Labelled photos from "balanced_dataset", an image-classification folder in Ngangbam-Elvish/Brain-Tumor-Classification. The possible labels are: glioma, meningioma, no tumor, pituitary tumor.

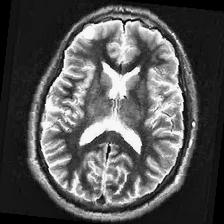
Label: no tumor

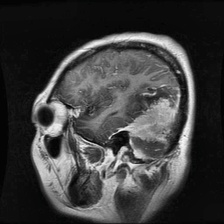
Label: meningioma

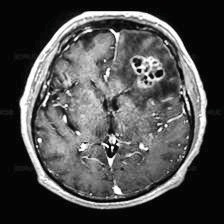
Label: glioma

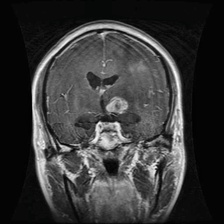
Label: glioma

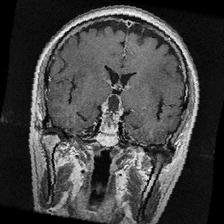
Label: pituitary tumor

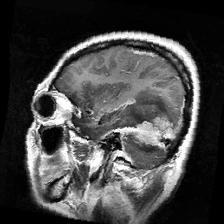
Label: meningioma
